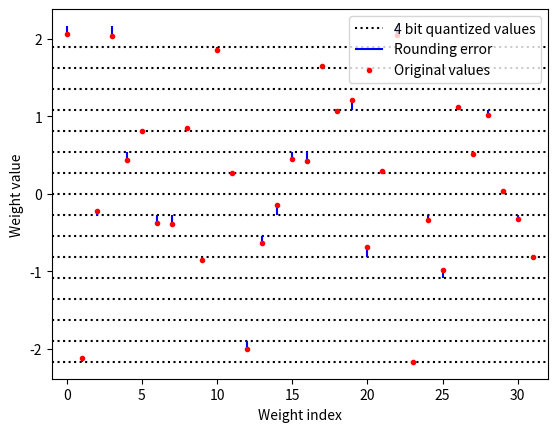

Here is the Python script that generated this plot:
#!/usr/bin/env python3

import numpy as np
import matplotlib.pyplot as plt

values = np.random.randn(32)
amax = np.max(np.abs(values))
quant_delta = amax / 8

if np.max(values) > np.abs(np.min(values)):
    quant_y = np.linspace(start=-7/8*amax, stop=amax, num=16)
else:
    quant_y = np.linspace(start=-amax, stop=7/8*amax, num=16)

rounding_error_low = []
rounding_error_high = []

for value in values:
    round_down = value - value % quant_delta
    if value - round_down < round_down + quant_delta - value:
        rounding_error_low.append(round_down)
        rounding_error_high.append(value)
    else:
        rounding_error_low.append(value)
        rounding_error_high.append(round_down + quant_delta)

plt.hlines(quant_y, -1, 32, linestyles="dotted", color="black", label="4 bit quantized values")
plt.vlines(np.arange(32), rounding_error_low, rounding_error_high, color="blue", label="Rounding error")
plt.plot(np.arange(32), values, ".", color="red", label="Original values")

plt.xlabel("Weight index")
plt.ylabel("Weight value")
plt.legend(loc="upper right")
plt.xlim(-1, 32)
plt.savefig("010_quantization_rounding_error.png", dpi=240)
plt.show()
